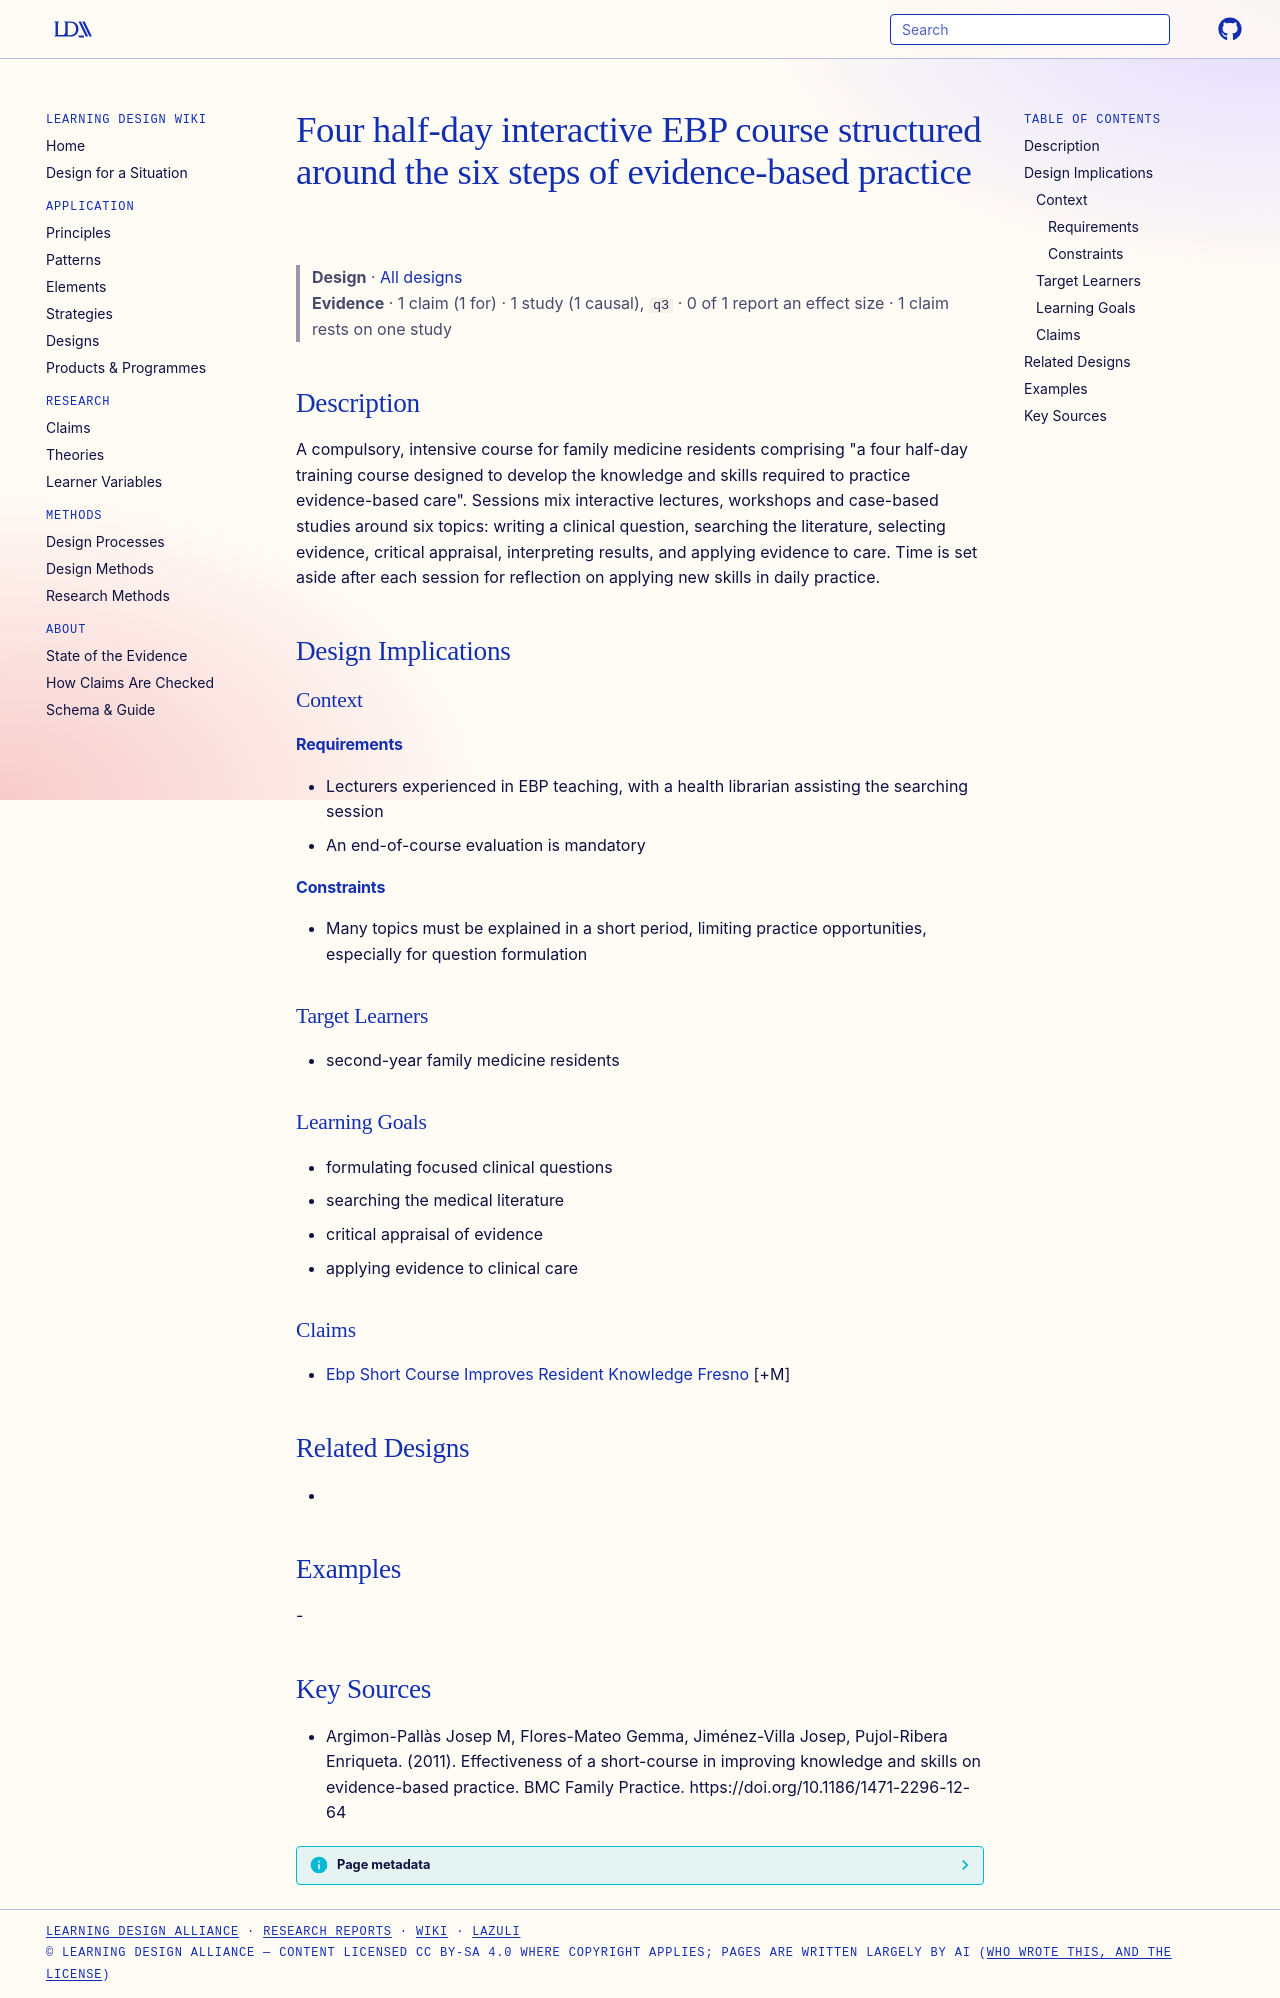

repository: Learning-Design-Alliance/learning-wiki · page: designs/four-half-day-ebp-course-pattern/index.html · generator: mkdocs

---
type: design
id: four-half-day-ebp-course-pattern
title: Four half-day interactive EBP course structured around the six steps of evidence-based practice
description: "A compulsory, intensive course for family medicine residents comprising \"a four half-day training course designed to develop the knowledge and skills required to practice evidence-based care\"."
status: review
generated:
  by: "process:settle-candidates"
  at: 2026-11-10
sources:
  - id: argimon-pallàs-josep-m-2011
    resource: "https://doi.org/10.1186/1471-2296-12-64"
    title: "Argimon-Pallàs Josep M, Flores-Mateo Gemma, Jiménez-Villa Josep, Pujol-Ribera Enriqueta. (2011). Effectiveness of a short-course in improving knowledge and skills on evidence-based practice. BMC Family Practice. https://doi.org/10.1186/1471-2296-12-64"
    author: Argimon-Pallàs Josep M, Flores-Mateo Gemma, Jiménez-Villa Josep, Pujol-Ribera Enriqueta
---

# Four half-day interactive EBP course structured around the six steps of evidence-based practice

> **Design** · [All designs](index.md)
> **Evidence** · 1 claim (1 for) · 1 study (1 causal), `q3` · 0 of 1 report an effect size · 1 claim rests on one study

## Description
A compulsory, intensive course for family medicine residents comprising "a four half-day training course designed to develop the knowledge and skills required to practice evidence-based care". Sessions mix interactive lectures, workshops and case-based studies around six topics: writing a clinical question, searching the literature, selecting evidence, critical appraisal, interpreting results, and applying evidence to care. Time is set aside after each session for reflection on applying new skills in daily practice.

## Design Implications

### Context
#### Requirements
- Lecturers experienced in EBP teaching, with a health librarian assisting the searching session
- An end-of-course evaluation is mandatory
#### Constraints
- Many topics must be explained in a short period, limiting practice opportunities, especially for question formulation

### Target Learners
- second-year family medicine residents

### Learning Goals
- formulating focused clinical questions
- searching the medical literature
- critical appraisal of evidence
- applying evidence to clinical care

### Claims
- [Ebp Short Course Improves Resident Knowledge Fresno](../claims/ebp-short-course-improves-resident-knowledge-fresno.md) [+M]

## Related Designs
- 

## Examples
-

## Key Sources
- Argimon-Pallàs Josep M, Flores-Mateo Gemma, Jiménez-Villa Josep, Pujol-Ribera Enriqueta. (2011). Effectiveness of a short-course in improving knowledge and skills on evidence-based practice. BMC Family Practice. https://doi.org/10.1186/1471-2296-12-64
